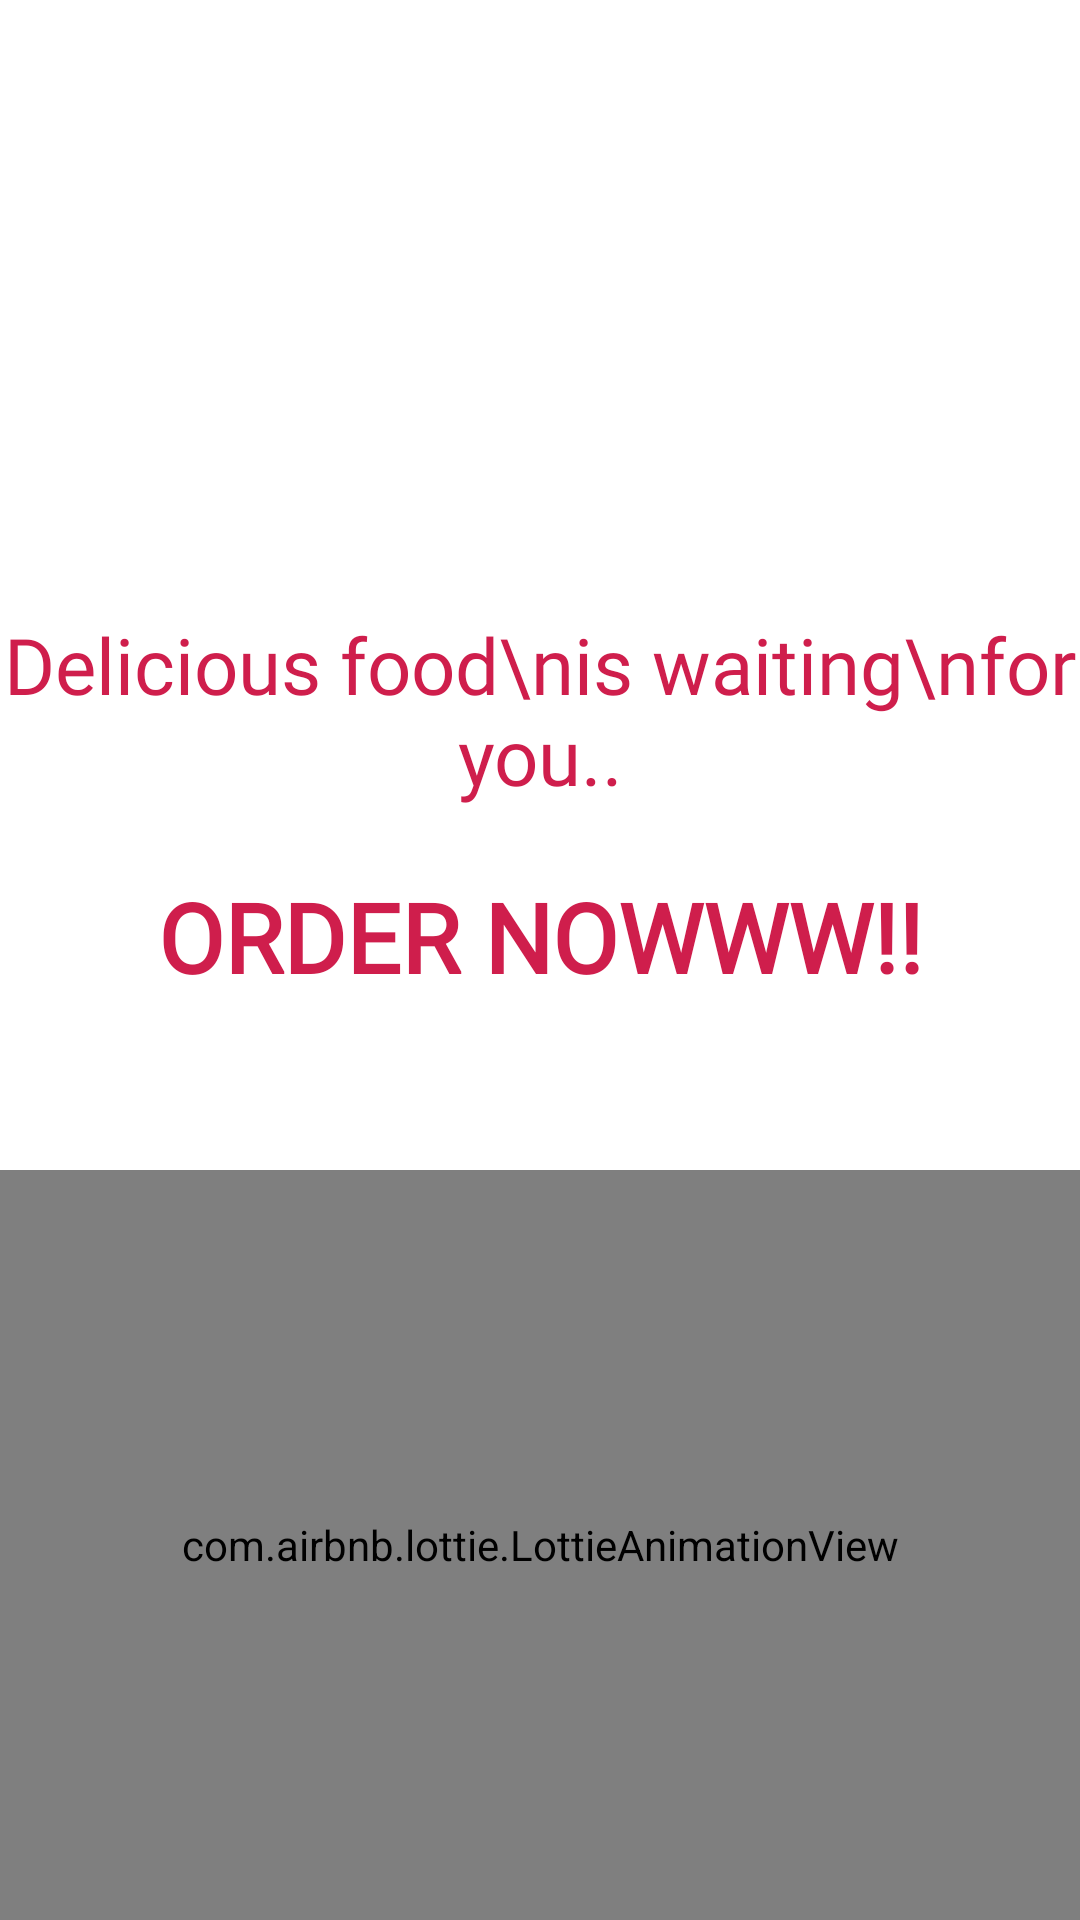

Produce the Android XML layout that renders to this screen, including the resource entries it uses.
<!-- AndroidManifest.xml: application theme Theme.GFood -->
<!-- res/layout/fragment_onboard_three.xml -->
<?xml version="1.0" encoding="utf-8"?>
<androidx.constraintlayout.widget.ConstraintLayout xmlns:android="http://schemas.android.com/apk/res/android"
    xmlns:app="http://schemas.android.com/apk/res-auto"
    xmlns:tools="http://schemas.android.com/tools"
    android:layout_width="match_parent"
    android:layout_height="match_parent"
    android:orientation="vertical"
    android:gravity="center">

    <TextView
        android:id="@+id/textView2"
        android:layout_width="wrap_content"
        android:layout_height="wrap_content"
        android:layout_marginTop="204dp"
        android:fontFamily="@font/aldrich"
        android:gravity="center"
        android:text="Delicious food\nis waiting\nfor you.."
        android:textColor="?attr/colorPrimary"
        android:textSize="26sp"
        app:layout_constraintEnd_toEndOf="parent"
        app:layout_constraintStart_toStartOf="parent"
        app:layout_constraintTop_toTopOf="parent" />

    <TextView
        android:id="@+id/ontv"
        android:layout_width="wrap_content"
        android:layout_height="wrap_content"
        android:fontFamily="@font/aldrich"
        android:text="ORDER NOWWW!!"
        android:textColor="?attr/colorPrimary"
        android:textSize="32sp"
        android:textStyle="bold"
        app:layout_constraintBottom_toTopOf="@+id/lottieAnimationView"
        app:layout_constraintEnd_toEndOf="parent"
        app:layout_constraintStart_toStartOf="parent"
        app:layout_constraintTop_toBottomOf="@+id/textView2"
        app:layout_constraintVertical_bias="0.274" />

    <com.airbnb.lottie.LottieAnimationView
        android:id="@+id/lottieAnimationView"
        android:layout_width="match_parent"
        android:layout_height="250dp"
        app:lottie_autoPlay="true"
        app:lottie_repeatCount="100"
        app:layout_constraintBottom_toBottomOf="parent"
        app:layout_constraintStart_toStartOf="parent"
        app:lottie_rawRes="@raw/food_counter" />

</androidx.constraintlayout.widget.ConstraintLayout>
<!-- resources referenced by this layout -->
<resources>
  <style name="Theme.GFood" parent="Theme.MaterialComponents.DayNight.NoActionBar">
          
          <item name="colorPrimary">#cf1e4c</item>
          <item name="colorPrimaryVariant">#be4c69</item>
          <item name="colorOnPrimary">@color/white</item>
          
          <item name="colorSecondary">@color/teal_200</item>
          <item name="colorSecondaryVariant">@color/teal_700</item>
          <item name="colorOnSecondary">@color/black</item>
          
          <item name="android:statusBarColor" tools:targetApi="l">?attr/colorPrimaryVariant</item>
          
  
      </style>
  <!-- not gathered from this repository: default colours our renderer supplied (Android Studio template values) -->
  <color name="teal_200">#FF03DAC5</color>
  <color name="teal_700">#FF018786</color>
  <color name="black">#FF000000</color>
  <color name="white">#FFFFFFFF</color>
</resources>
